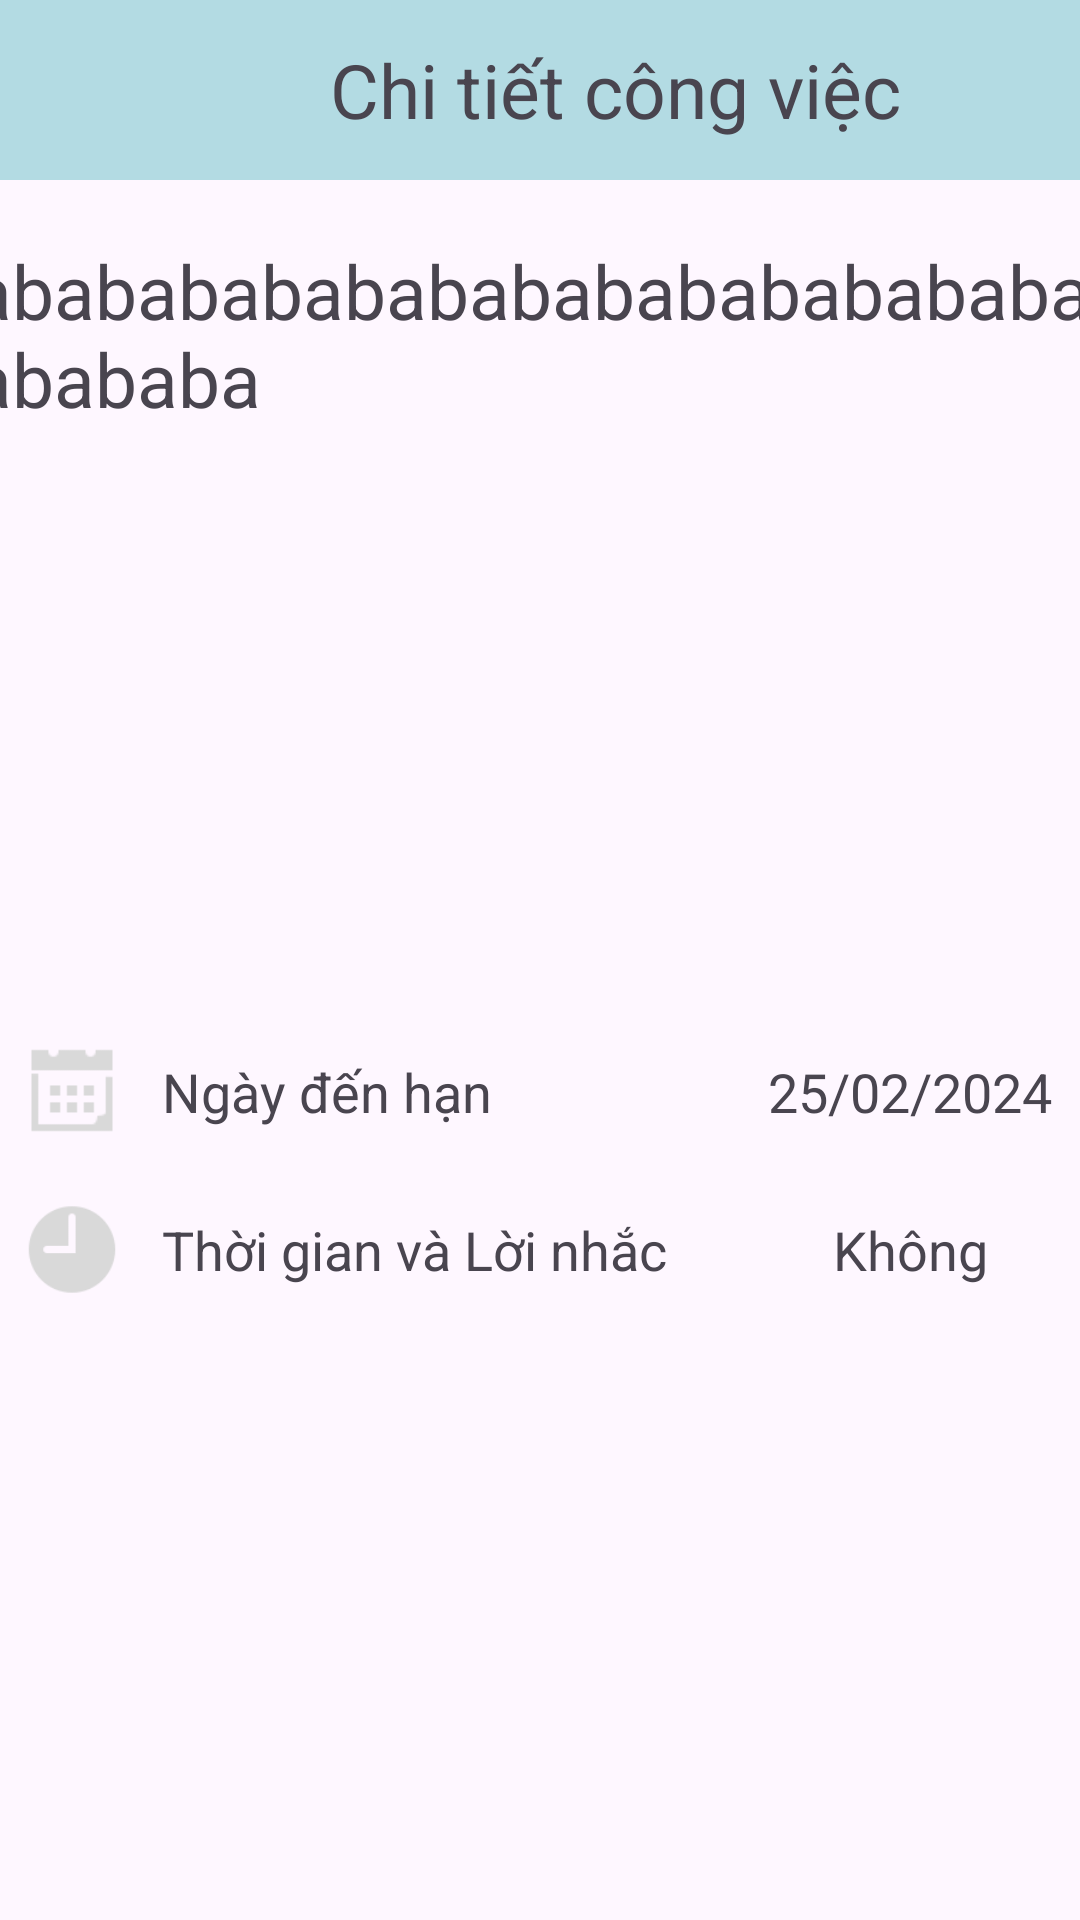

Here is an Android app screen rendered from its layout file. Give the layout XML and the strings, colors and styles it references.
<!-- AndroidManifest.xml: application theme Theme.FirstApp -->
<!-- res/layout/activity_to_do_list_details.xml -->
<?xml version="1.0" encoding="utf-8"?>
<androidx.constraintlayout.widget.ConstraintLayout xmlns:android="http://schemas.android.com/apk/res/android"
    xmlns:app="http://schemas.android.com/apk/res-auto"
    xmlns:tools="http://schemas.android.com/tools"
    android:layout_width="match_parent"
    android:layout_height="match_parent"
    tools:context=".ToDoListDetails">
    <androidx.appcompat.widget.Toolbar
        android:id="@+id/tool_bar"
        android:layout_width="match_parent"
        android:background="@color/color_background"
        android:layout_height="60dp"

        app:layout_constraintEnd_toEndOf="parent"
        app:layout_constraintHorizontal_bias="0.0"
        app:layout_constraintStart_toStartOf="parent"
        app:layout_constraintTop_toTopOf="parent">



        <ImageView

            android:layout_width="30dp"
            android:layout_height="30dp"
            android:src="@drawable/icon_back" />
        <TextView
            android:layout_width="wrap_content"
            android:layout_height="wrap_content"
            android:text="Chi tiết công việc"
            android:textSize="25dp"
            android:layout_marginStart="80dp"/>

        <ImageView
            android:id="@+id/btn_menu"
            android:layout_marginEnd="10dp"
            android:layout_gravity="end"
            android:layout_width="20dp"
            android:layout_height="20dp"
            android:src="@drawable/icons_dots"/>
    </androidx.appcompat.widget.Toolbar>

    <TextView
        android:id="@+id/name_item_event"
        android:layout_width="380dp"
        android:layout_height="200dp"
        android:layout_marginTop="20dp"
        android:text="abababababababababababababaabababa"
        android:textSize="25dp"
        app:layout_constraintEnd_toEndOf="parent"
        app:layout_constraintHorizontal_bias="0.516"
        app:layout_constraintStart_toStartOf="parent"
        app:layout_constraintTop_toBottomOf="@+id/tool_bar" />

    <ImageView
        android:id="@+id/imageView5"
        android:layout_width="36dp"
        android:layout_height="37dp"
        android:layout_marginStart="16dp"
        android:layout_marginTop="65dp"
        android:src="@drawable/icons_calendar_gray"
        app:layout_constraintStart_toStartOf="@+id/name_item_event"
        app:layout_constraintTop_toBottomOf="@+id/name_item_event" />

    <TextView
        android:id="@+id/textView11"
        android:layout_width="wrap_content"
        android:layout_height="wrap_content"
        android:layout_marginStart="12dp"
        android:text="Ngày đến hạn"
        android:textSize="18dp"
        app:layout_constraintBottom_toBottomOf="@+id/imageView5"
        app:layout_constraintStart_toEndOf="@+id/imageView5"
        app:layout_constraintTop_toTopOf="@+id/imageView5"
        app:layout_constraintVertical_bias="0.538" />

    <TextView
        android:id="@+id/date_item_event"
        android:layout_width="wrap_content"
        android:layout_height="wrap_content"
        android:layout_marginStart="92dp"
        android:text="25/02/2024"
        android:textSize="18dp"
        app:layout_constraintBottom_toBottomOf="@+id/textView11"
        app:layout_constraintStart_toEndOf="@+id/textView11"
        app:layout_constraintTop_toTopOf="@+id/textView11"
        app:layout_constraintVertical_bias="0.0" />

    <ImageView
        android:id="@+id/imageView6"
        android:layout_width="36dp"
        android:layout_height="37dp"
        android:layout_marginTop="16dp"
        android:src="@drawable/icons_clock_gray"
        app:layout_constraintEnd_toEndOf="@+id/imageView5"
        app:layout_constraintHorizontal_bias="0.0"
        app:layout_constraintStart_toStartOf="@+id/imageView5"
        app:layout_constraintTop_toBottomOf="@+id/imageView5" />

    <TextView
        android:id="@+id/textView13"
        android:layout_width="wrap_content"
        android:layout_height="wrap_content"
        android:text="Thời gian và Lời nhắc"
        android:textSize="18dp"
        app:layout_constraintBottom_toBottomOf="@+id/imageView6"
        app:layout_constraintEnd_toEndOf="@+id/textView11"
        app:layout_constraintHorizontal_bias="0.0"
        app:layout_constraintStart_toStartOf="@+id/textView11"
        app:layout_constraintTop_toTopOf="@+id/imageView6" />

    <TextView
        android:id="@+id/time_item_event"
        android:layout_width="wrap_content"
        android:layout_height="wrap_content"
        android:text="Không"
        android:textSize="18dp"
        app:layout_constraintBottom_toBottomOf="@+id/textView13"
        app:layout_constraintEnd_toEndOf="@+id/date_item_event"
        app:layout_constraintStart_toStartOf="@+id/date_item_event"
        app:layout_constraintTop_toTopOf="@+id/textView13" />

</androidx.constraintlayout.widget.ConstraintLayout>
<!-- resources referenced by this layout -->
<resources>
  <color name="color_background">#b3dbe3</color>
  <!-- drawable icons_calendar_gray: png bitmap (drawable, 402 bytes) -->
  <!-- drawable icons_clock_gray: png bitmap (drawable, 1278 bytes) -->
  <style name="Theme.FirstApp" parent="Base.Theme.FirstApp" />
  <style name="Base.Theme.FirstApp" parent="Theme.Material3.DayNight.NoActionBar">
          
          <item name="colorPrimary">@color/color_background</item>
          <item name="buttonStyle">@style/MyButton</item>
      </style>
  <style name="MyButton" parent="Widget.AppCompat.Button">
          <item name="android:textAllCaps">false</item>
  
      </style>
</resources>
